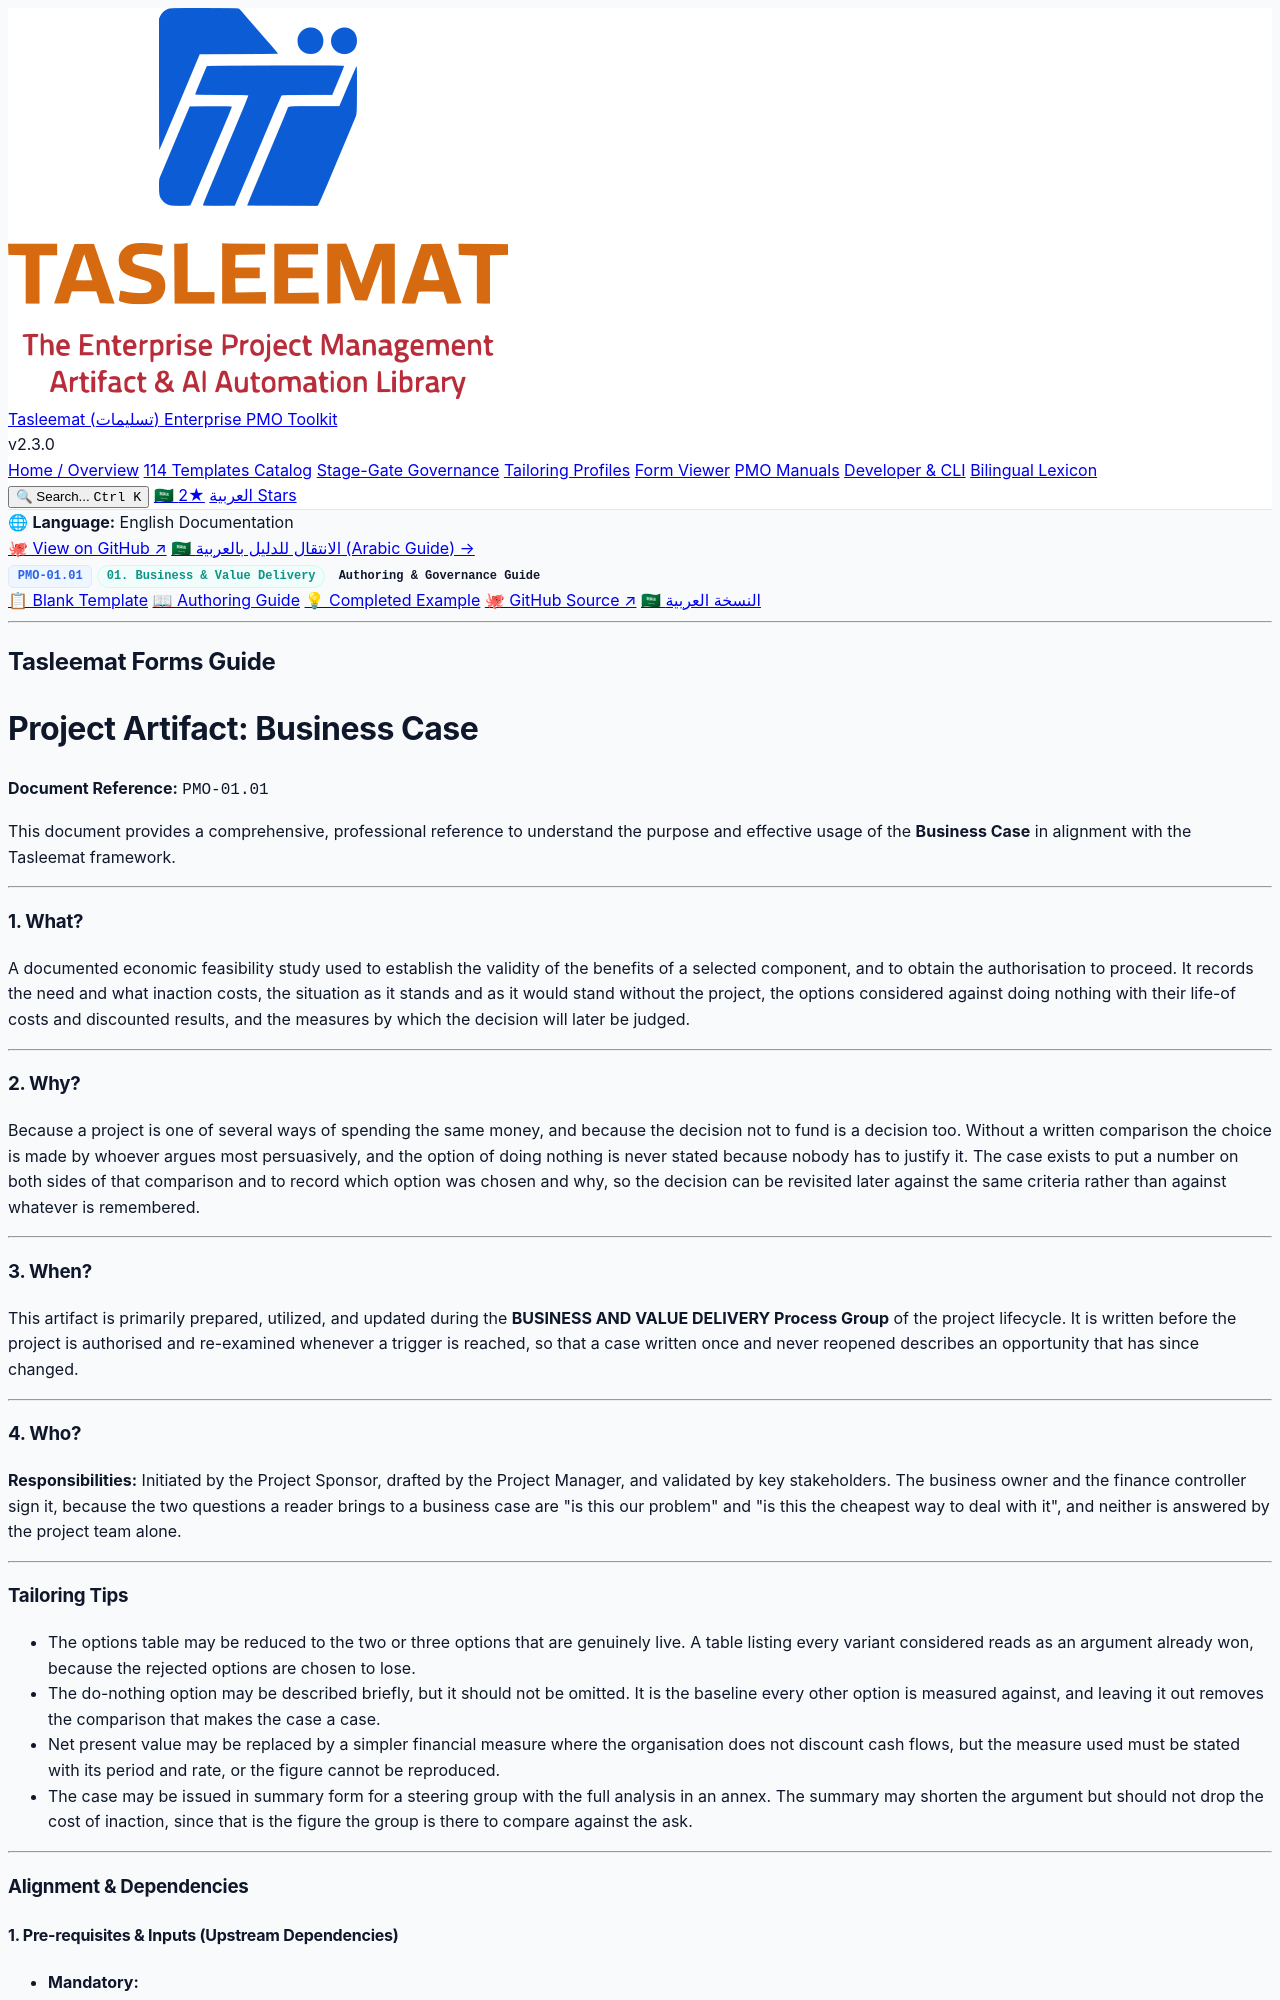

repository: fakhruldeen/Tasleemat · page: guides/en/01_Business_and_Value_Delivery/01_01_Business_Case_Guide.html · generator: jekyll

<div class="lang-switch-bar">
  <span class="lang-switch-label">🌐 <strong>Language:</strong> English Documentation</span>
  <div class="lang-switch-actions">
    <a class="lang-switch-btn github-btn" href="https://github.com/fakhruldeen/Tasleemat/blob/main/forms/en/01_Business_and_Value_Delivery/01_Business_Case/01_01_Business_Case_Guide.md" target="_blank" rel="noopener noreferrer">🐙 View on GitHub ↗</a>
    <a class="lang-switch-btn" href="../../ar/01_الأعمال_وتسليم_القيمة/01_01_دراسة_الجدوى_(Business_Case)_دليل.html">🇸🇦 الانتقال للدليل بالعربية (Arabic Guide) →</a>
  </div>
</div>

<div class="deliverable-header-card">
  <div class="deliverable-badge-row">
    <span class="badge badge-code">PMO-01.01</span>
    <span class="badge badge-phase">01. Business & Value Delivery</span>
    <span class="badge badge-type">Authoring & Governance Guide</span>
  </div>
  <div class="deliverable-nav-pills">
    <a class="nav-pill" href="../../../forms/en/01_Business_and_Value_Delivery/01_01_Business_Case_Template.html">📋 Blank Template</a>
    <a class="nav-pill active" href="#">📖 Authoring Guide</a>
    <a class="nav-pill" href="../../../examples/en/01_Business_and_Value_Delivery/01_01_Business_Case_Example.html">💡 Completed Example</a>
    <a class="nav-pill github-pill" href="https://github.com/fakhruldeen/Tasleemat/blob/main/forms/en/01_Business_and_Value_Delivery/01_Business_Case/01_01_Business_Case_Guide.md" target="_blank" rel="noopener noreferrer">🐙 GitHub Source ↗</a>
    <a class="nav-pill lang-pill" href="../../ar/01_الأعمال_وتسليم_القيمة/01_01_دراسة_الجدوى_(Business_Case)_دليل.html">🇸🇦 النسخة العربية</a>
  </div>
</div>

---

---
type: Form
lang: en
layout: default
title: Business Case
nav_order: 1
token_pointer: /_tokens/forms/en/01_Business_and_Value_Delivery/01_Business_Case/01_01_Business_Case_Guide.npy
token_count: 1852
tokenizer_model_id: tiktoken/o200k_base
created_at: '2026-10-06T16:05:29.089330+00:00'
form_id: PMO-01.01
status: approved
---

<div dir="ltr" style="font-family: Arial, sans-serif; line-height: 1.6;" markdown="1">

## Tasleemat Forms Guide
# Project Artifact: Business Case

**Document Reference:** `PMO-01.01`

This document provides a comprehensive, professional reference to understand
the purpose and effective usage of the **Business Case** in alignment with
the Tasleemat framework.

---

### 1. What?
A documented economic feasibility study used to establish the validity of the
benefits of a selected component, and to obtain the authorisation to proceed.
It records the need and what inaction costs, the situation as it stands and as
it would stand without the project, the options considered against doing
nothing with their life-of costs and discounted results, and the measures by
which the decision will later be judged.

---

### 2. Why?
Because a project is one of several ways of spending the same money, and
because the decision not to fund is a decision too. Without a written
comparison the choice is made by whoever argues most persuasively, and the
option of doing nothing is never stated because nobody has to justify it. The
case exists to put a number on both sides of that comparison and to record
which option was chosen and why, so the decision can be revisited later
against the same criteria rather than against whatever is remembered.

---

### 3. When?
This artifact is primarily prepared, utilized, and updated during the
**BUSINESS AND VALUE DELIVERY Process Group** of the project lifecycle. It is
written before the project is authorised and re-examined whenever a trigger
is reached, so that a case written once and never reopened describes an
opportunity that has since changed.

---

### 4. Who?
**Responsibilities:** Initiated by the Project Sponsor, drafted by the
Project Manager, and validated by key stakeholders. The business owner and
the finance controller sign it, because the two questions a reader brings to a
business case are "is this our problem" and "is this the cheapest way to
deal with it", and neither is answered by the project team alone.

---

### Tailoring Tips
*   The options table may be reduced to the two or three options that are
    genuinely live. A table listing every variant considered reads as an
    argument already won, because the rejected options are chosen to lose.
*   The do-nothing option may be described briefly, but it should not be
    omitted. It is the baseline every other option is measured against, and
    leaving it out removes the comparison that makes the case a case.
*   Net present value may be replaced by a simpler financial measure where the
    organisation does not discount cash flows, but the measure used must be
    stated with its period and rate, or the figure cannot be reproduced.
*   The case may be issued in summary form for a steering group with the full
    analysis in an annex. The summary may shorten the argument but should not
    drop the cost of inaction, since that is the figure the group is there to
    compare against the ask.

---
